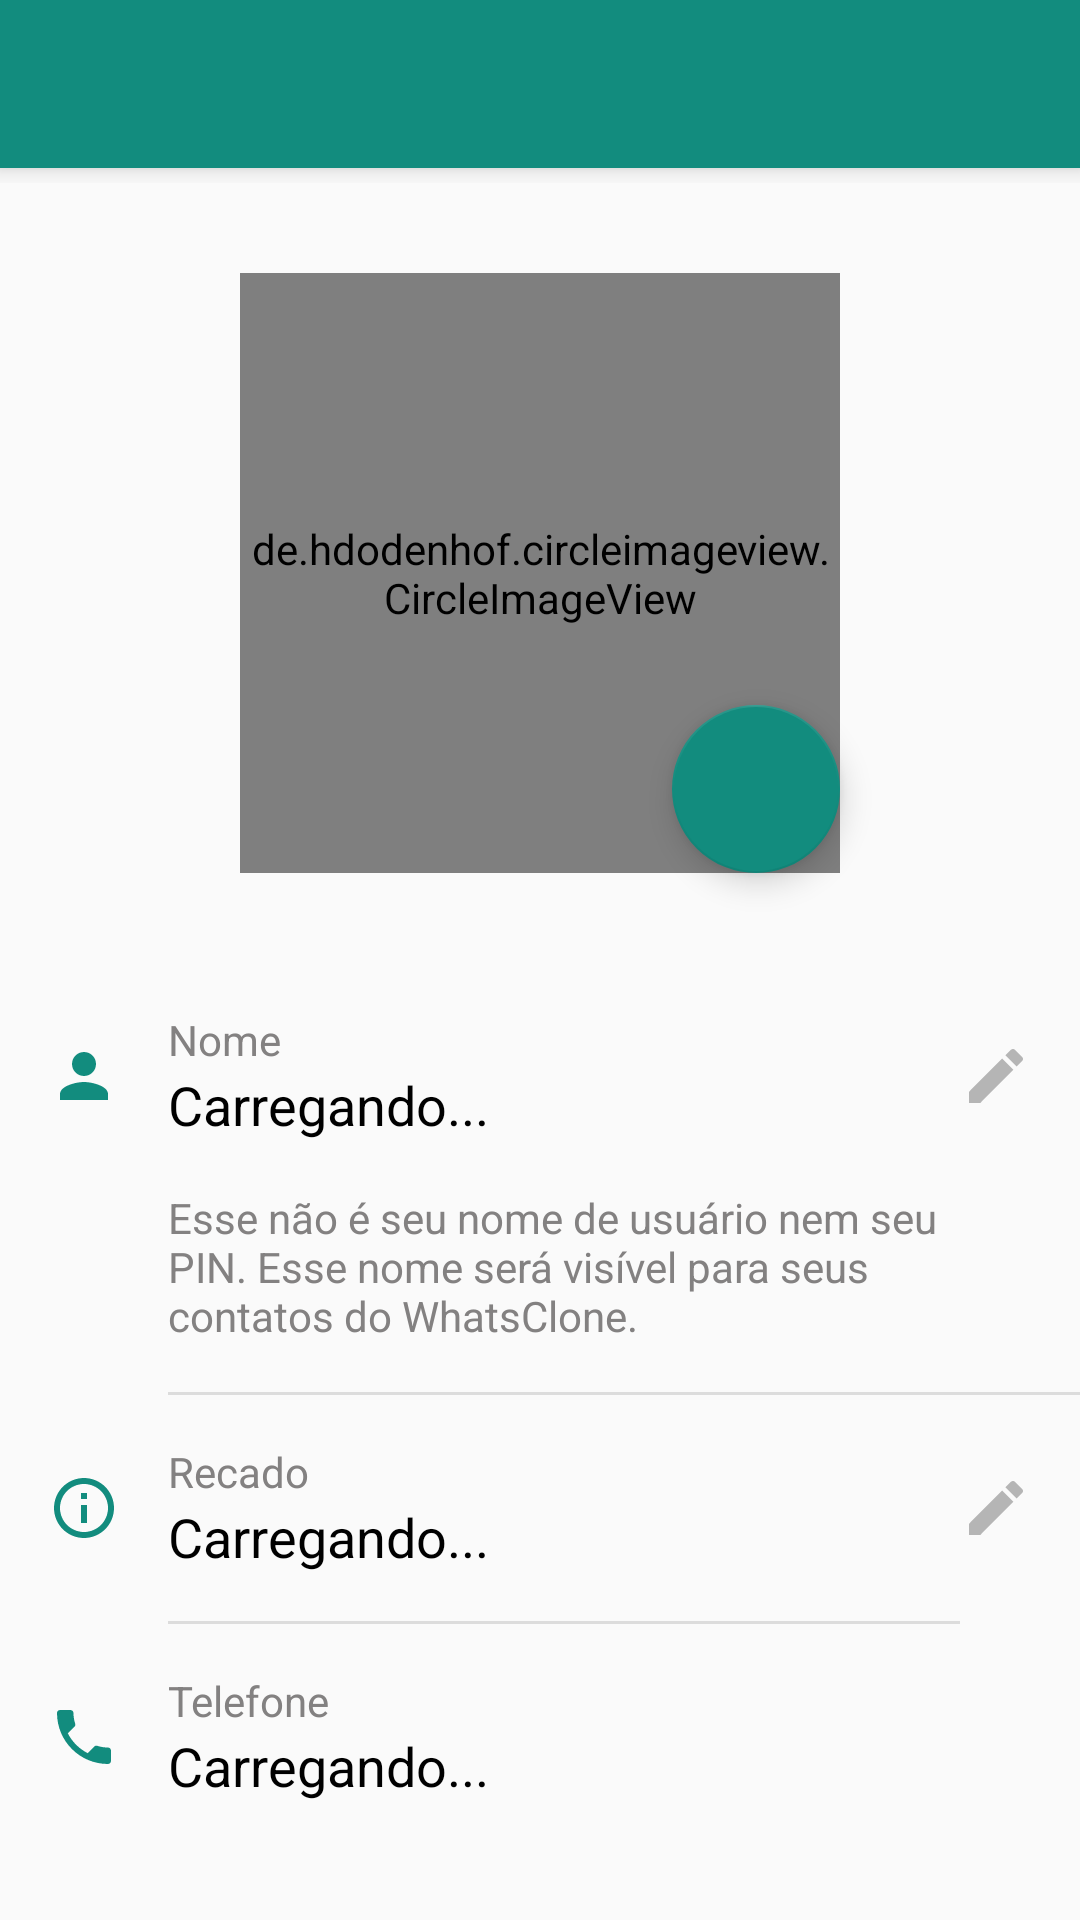

Layout XML and referenced resources for this Android screen:
<!-- AndroidManifest.xml: application theme AppTheme -->
<!-- res/layout/activity_configuracoes.xml -->
<?xml version="1.0" encoding="utf-8"?>
<LinearLayout xmlns:android="http://schemas.android.com/apk/res/android"
    xmlns:app="http://schemas.android.com/apk/res-auto"
    xmlns:tools="http://schemas.android.com/tools"
    android:layout_width="match_parent"
    android:layout_height="match_parent"
    android:orientation="vertical"
    tools:context=".activity.ConfiguracoesActivity">

    <include layout="@layout/toolbar" />

    <androidx.constraintlayout.widget.ConstraintLayout
        android:id="@+id/foto"
        android:layout_width="match_parent"
        android:layout_height="wrap_content">

        <de.hdodenhof.circleimageview.CircleImageView
            android:id="@+id/circleFotoConfig"
            android:layout_width="200dp"
            android:layout_height="200dp"
            android:layout_marginTop="30dp"
            android:layout_marginBottom="30dp"
            android:src="@drawable/padrao_usuario"
            app:layout_constraintBottom_toBottomOf="parent"
            app:layout_constraintEnd_toEndOf="parent"
            app:layout_constraintStart_toStartOf="parent"
            app:layout_constraintTop_toTopOf="parent" />

        <com.google.android.material.floatingactionbutton.FloatingActionButton
            android:id="@+id/fabConfig"
            android:layout_width="wrap_content"
            android:layout_height="wrap_content"
            android:clickable="false"
            android:onClick="abrirDialogImagem"
            android:src="@drawable/ic_camera_branco"
            app:backgroundTint="@color/colorPrimary"
            app:fabSize="normal"
            app:layout_constraintBottom_toBottomOf="@+id/circleFotoConfig"
            app:layout_constraintEnd_toEndOf="@+id/circleFotoConfig"
            app:layout_constraintHorizontal_bias="1.0"
            app:layout_constraintStart_toStartOf="@+id/circleFotoConfig"
            app:layout_constraintTop_toTopOf="@+id/circleFotoConfig"
            app:layout_constraintVertical_bias="1.0" />

    </androidx.constraintlayout.widget.ConstraintLayout>

    <androidx.constraintlayout.widget.ConstraintLayout
        android:id="@+id/nome"
        android:layout_width="match_parent"
        android:layout_height="wrap_content"
        android:onClick="abrirDialogNome">

        <ImageView
            android:id="@+id/imageView4"
            android:layout_width="wrap_content"
            android:layout_height="wrap_content"
            android:layout_marginStart="16dp"
            android:layout_marginLeft="16dp"
            android:src="@drawable/ic_person"
            app:layout_constraintBottom_toBottomOf="@+id/textConfigNome"
            app:layout_constraintStart_toStartOf="parent"
            app:layout_constraintTop_toTopOf="@+id/textView4" />

        <TextView
            android:id="@+id/textView4"
            android:layout_width="wrap_content"
            android:layout_height="wrap_content"
            android:layout_marginStart="16dp"
            android:layout_marginLeft="16dp"
            android:layout_marginTop="16dp"
            android:text="@string/nome"
            android:textColor="#838181"
            android:textSize="14sp"
            app:layout_constraintStart_toEndOf="@+id/imageView4"
            app:layout_constraintTop_toTopOf="parent" />

        <TextView
            android:id="@+id/textConfigNome"
            android:layout_width="0dp"
            android:layout_height="wrap_content"
            android:layout_marginEnd="8dp"
            android:layout_marginRight="8dp"
            android:text="@string/carregando"
            android:textSize="18sp"
            app:layout_constraintEnd_toStartOf="@+id/imgConfigNome"
            app:layout_constraintStart_toStartOf="@+id/textView4"
            app:layout_constraintTop_toBottomOf="@+id/textView4" />

        <TextView
            android:id="@+id/textView6"
            android:layout_width="0dp"
            android:layout_height="wrap_content"
            android:layout_marginTop="16dp"
            android:layout_marginBottom="16dp"
            android:text="@string/aviso_nome"
            android:textColor="#838181"
            android:textSize="14sp"
            app:layout_constraintBottom_toTopOf="@+id/include"
            app:layout_constraintEnd_toStartOf="@+id/imgConfigNome"
            app:layout_constraintStart_toStartOf="@+id/textConfigNome"
            app:layout_constraintTop_toBottomOf="@+id/textConfigNome" />

        <ImageView
            android:id="@+id/imgConfigNome"
            android:layout_width="wrap_content"
            android:layout_height="wrap_content"
            android:layout_marginEnd="16dp"
            android:layout_marginRight="16dp"
            android:src="@drawable/ic_editar"
            app:layout_constraintBottom_toBottomOf="@+id/textConfigNome"
            app:layout_constraintEnd_toEndOf="parent"
            app:layout_constraintTop_toTopOf="@+id/textView4" />

        <include
            android:id="@+id/include"
            layout="@layout/divisor"
            android:layout_width="0dp"
            android:layout_height="1dp"
            app:layout_constraintBottom_toBottomOf="parent"
            app:layout_constraintEnd_toEndOf="parent"
            app:layout_constraintStart_toStartOf="@+id/textView6" />

    </androidx.constraintlayout.widget.ConstraintLayout>

    <androidx.constraintlayout.widget.ConstraintLayout
        android:id="@+id/recado"
        android:layout_width="match_parent"
        android:layout_height="wrap_content"
        android:onClick="abrirDialogRecado">

        <ImageView
            android:id="@+id/imageView6"
            android:layout_width="wrap_content"
            android:layout_height="wrap_content"
            android:layout_marginStart="16dp"
            android:layout_marginLeft="16dp"
            android:src="@drawable/ic_info"
            app:layout_constraintBottom_toBottomOf="@+id/textConfigRecado"
            app:layout_constraintStart_toStartOf="parent"
            app:layout_constraintTop_toTopOf="@+id/textView7" />

        <TextView
            android:id="@+id/textView7"
            android:layout_width="wrap_content"
            android:layout_height="wrap_content"
            android:layout_marginStart="16dp"
            android:layout_marginLeft="16dp"
            android:layout_marginTop="16dp"
            android:text="@string/recado"
            android:textColor="#838181"
            android:textSize="14sp"
            app:layout_constraintStart_toEndOf="@+id/imageView6"
            app:layout_constraintTop_toTopOf="parent" />

        <TextView
            android:id="@+id/textConfigRecado"
            android:layout_width="0dp"
            android:layout_height="wrap_content"
            android:layout_marginEnd="8dp"
            android:layout_marginRight="8dp"
            android:layout_marginBottom="16dp"
            android:text="@string/carregando"
            android:textSize="18sp"
            app:layout_constraintBottom_toTopOf="@+id/include2"
            app:layout_constraintEnd_toStartOf="@+id/imgConfigRecado"
            app:layout_constraintStart_toStartOf="@+id/textView7"
            app:layout_constraintTop_toBottomOf="@+id/textView7" />

        <include
            android:id="@+id/include2"
            layout="@layout/divisor"
            android:layout_width="0dp"
            android:layout_height="1dp"
            app:layout_constraintBottom_toBottomOf="parent"
            app:layout_constraintEnd_toStartOf="@+id/imgConfigRecado"
            app:layout_constraintStart_toStartOf="@+id/textConfigRecado" />

        <ImageView
            android:id="@+id/imgConfigRecado"
            android:layout_width="wrap_content"
            android:layout_height="wrap_content"
            android:layout_marginEnd="16dp"
            android:layout_marginRight="16dp"
            android:src="@drawable/ic_editar"
            app:layout_constraintBottom_toBottomOf="@+id/textConfigRecado"
            app:layout_constraintEnd_toEndOf="parent"
            app:layout_constraintTop_toTopOf="@+id/textView7" />

    </androidx.constraintlayout.widget.ConstraintLayout>

    <androidx.constraintlayout.widget.ConstraintLayout
        android:id="@+id/telefone"
        android:layout_width="match_parent"
        android:layout_height="wrap_content">

        <ImageView
            android:id="@+id/imageView8"
            android:layout_width="wrap_content"
            android:layout_height="wrap_content"
            android:layout_marginStart="16dp"
            android:layout_marginLeft="16dp"
            android:src="@drawable/ic_telefone"
            app:layout_constraintBottom_toBottomOf="@+id/textConfigTelefone"
            app:layout_constraintStart_toStartOf="parent"
            app:layout_constraintTop_toTopOf="@+id/textView9" />

        <TextView
            android:id="@+id/textView9"
            android:layout_width="wrap_content"
            android:layout_height="wrap_content"
            android:layout_marginStart="16dp"
            android:layout_marginLeft="16dp"
            android:layout_marginTop="16dp"
            android:text="@string/telefone"
            android:textColor="#838181"
            android:textSize="14sp"
            app:layout_constraintStart_toEndOf="@+id/imageView8"
            app:layout_constraintTop_toTopOf="parent" />

        <TextView
            android:id="@+id/textConfigTelefone"
            android:layout_width="0dp"
            android:layout_height="wrap_content"
            android:layout_marginEnd="8dp"
            android:layout_marginRight="8dp"
            android:layout_marginBottom="16dp"
            android:text="@string/carregando"
            android:textSize="18sp"
            app:layout_constraintBottom_toBottomOf="parent"
            app:layout_constraintEnd_toEndOf="parent"
            app:layout_constraintStart_toStartOf="@+id/textView9"
            app:layout_constraintTop_toBottomOf="@+id/textView9" />
    </androidx.constraintlayout.widget.ConstraintLayout>

</LinearLayout>
<!-- res/layout/toolbar.xml (included above) -->
<?xml version="1.0" encoding="utf-8"?>
<LinearLayout xmlns:android="http://schemas.android.com/apk/res/android"
    android:layout_width="match_parent"
    android:layout_height="61dp"
    android:orientation="vertical">

    <androidx.appcompat.widget.Toolbar
        android:id="@+id/toolbarSecundaria"
        android:layout_width="match_parent"
        android:layout_height="wrap_content"
        android:background="?attr/colorPrimary"
        android:elevation="5dp"
        android:minHeight="?attr/actionBarSize"
        android:theme="?attr/actionBarTheme" />


</LinearLayout>
<!-- res/layout/divisor.xml (included above) -->
<?xml version="1.0" encoding="utf-8"?>
<ImageView
    xmlns:android="http://schemas.android.com/apk/res/android"
    android:layout_width="match_parent"
    android:layout_height="1dp"
    android:background="?android:attr/listDivider" />
<!-- resources referenced by this layout -->
<resources>
  <color name="colorPrimary">#128c7e</color>
  <!-- drawable ic_editar (drawable) -->
  <vector android:height="24dp" android:tint="#B5B5B5"
      android:viewportHeight="24.0" android:viewportWidth="24.0"
      android:width="24dp" xmlns:android="http://schemas.android.com/apk/res/android">
      <path android:fillColor="#FF000000" android:pathData="M3,17.25V21h3.75L17.81,9.94l-3.75,-3.75L3,17.25zM20.71,7.04c0.39,-0.39 0.39,-1.02 0,-1.41l-2.34,-2.34c-0.39,-0.39 -1.02,-0.39 -1.41,0l-1.83,1.83 3.75,3.75 1.83,-1.83z"/>
  </vector>
  <!-- drawable ic_info (drawable) -->
  <vector android:height="24dp" android:tint="#128c7e"
      android:viewportHeight="24.0" android:viewportWidth="24.0"
      android:width="24dp" xmlns:android="http://schemas.android.com/apk/res/android">
      <path android:fillColor="#FF000000" android:pathData="M11,17h2v-6h-2v6zM12,2C6.48,2 2,6.48 2,12s4.48,10 10,10 10,-4.48 10,-10S17.52,2 12,2zM12,20c-4.41,0 -8,-3.59 -8,-8s3.59,-8 8,-8 8,3.59 8,8 -3.59,8 -8,8zM11,9h2L13,7h-2v2z"/>
  </vector>
  <!-- drawable ic_person (drawable) -->
  <vector android:height="24dp" android:tint="#128c7e"
      android:viewportHeight="24.0" android:viewportWidth="24.0"
      android:width="24dp" xmlns:android="http://schemas.android.com/apk/res/android">
      <path android:fillColor="#25d366" android:pathData="M12,12c2.21,0 4,-1.79 4,-4s-1.79,-4 -4,-4 -4,1.79 -4,4 1.79,4 4,4zM12,14c-2.67,0 -8,1.34 -8,4v2h16v-2c0,-2.66 -5.33,-4 -8,-4z"/>
  </vector>
  <!-- drawable ic_telefone (drawable) -->
  <vector android:height="24dp" android:tint="#128c7e"
      android:viewportHeight="24.0" android:viewportWidth="24.0"
      android:width="24dp" xmlns:android="http://schemas.android.com/apk/res/android">
      <path android:fillColor="#FF000000" android:pathData="M6.62,10.79c1.44,2.83 3.76,5.14 6.59,6.59l2.2,-2.2c0.27,-0.27 0.67,-0.36 1.02,-0.24 1.12,0.37 2.33,0.57 3.57,0.57 0.55,0 1,0.45 1,1V20c0,0.55 -0.45,1 -1,1 -9.39,0 -17,-7.61 -17,-17 0,-0.55 0.45,-1 1,-1h3.5c0.55,0 1,0.45 1,1 0,1.25 0.2,2.45 0.57,3.57 0.11,0.35 0.03,0.74 -0.25,1.02l-2.2,2.2z"/>
  </vector>
  <string name="aviso_nome">Esse não é seu nome de usuário nem seu PIN. Esse nome será visível para seus contatos do WhatsClone.</string>
  <string name="carregando">Carregando...</string>
  <string name="nome">Nome</string>
  <string name="recado">Recado</string>
  <string name="telefone">Telefone</string>
  <style name="AppTheme" parent="Theme.AppCompat.Light.NoActionBar">
          
          <item name="colorPrimary">@color/colorPrimary</item>
          <item name="colorPrimaryDark">@color/colorPrimaryDark</item>
          <item name="colorAccent">@color/colorAccent</item>
          <item name="android:textColorPrimary">@android:color/white</item>
          <item name="android:textColor">@android:color/black</item>
      </style>
  <color name="colorPrimaryDark">#075e54</color>
  <color name="colorAccent">#25d366</color>
</resources>
